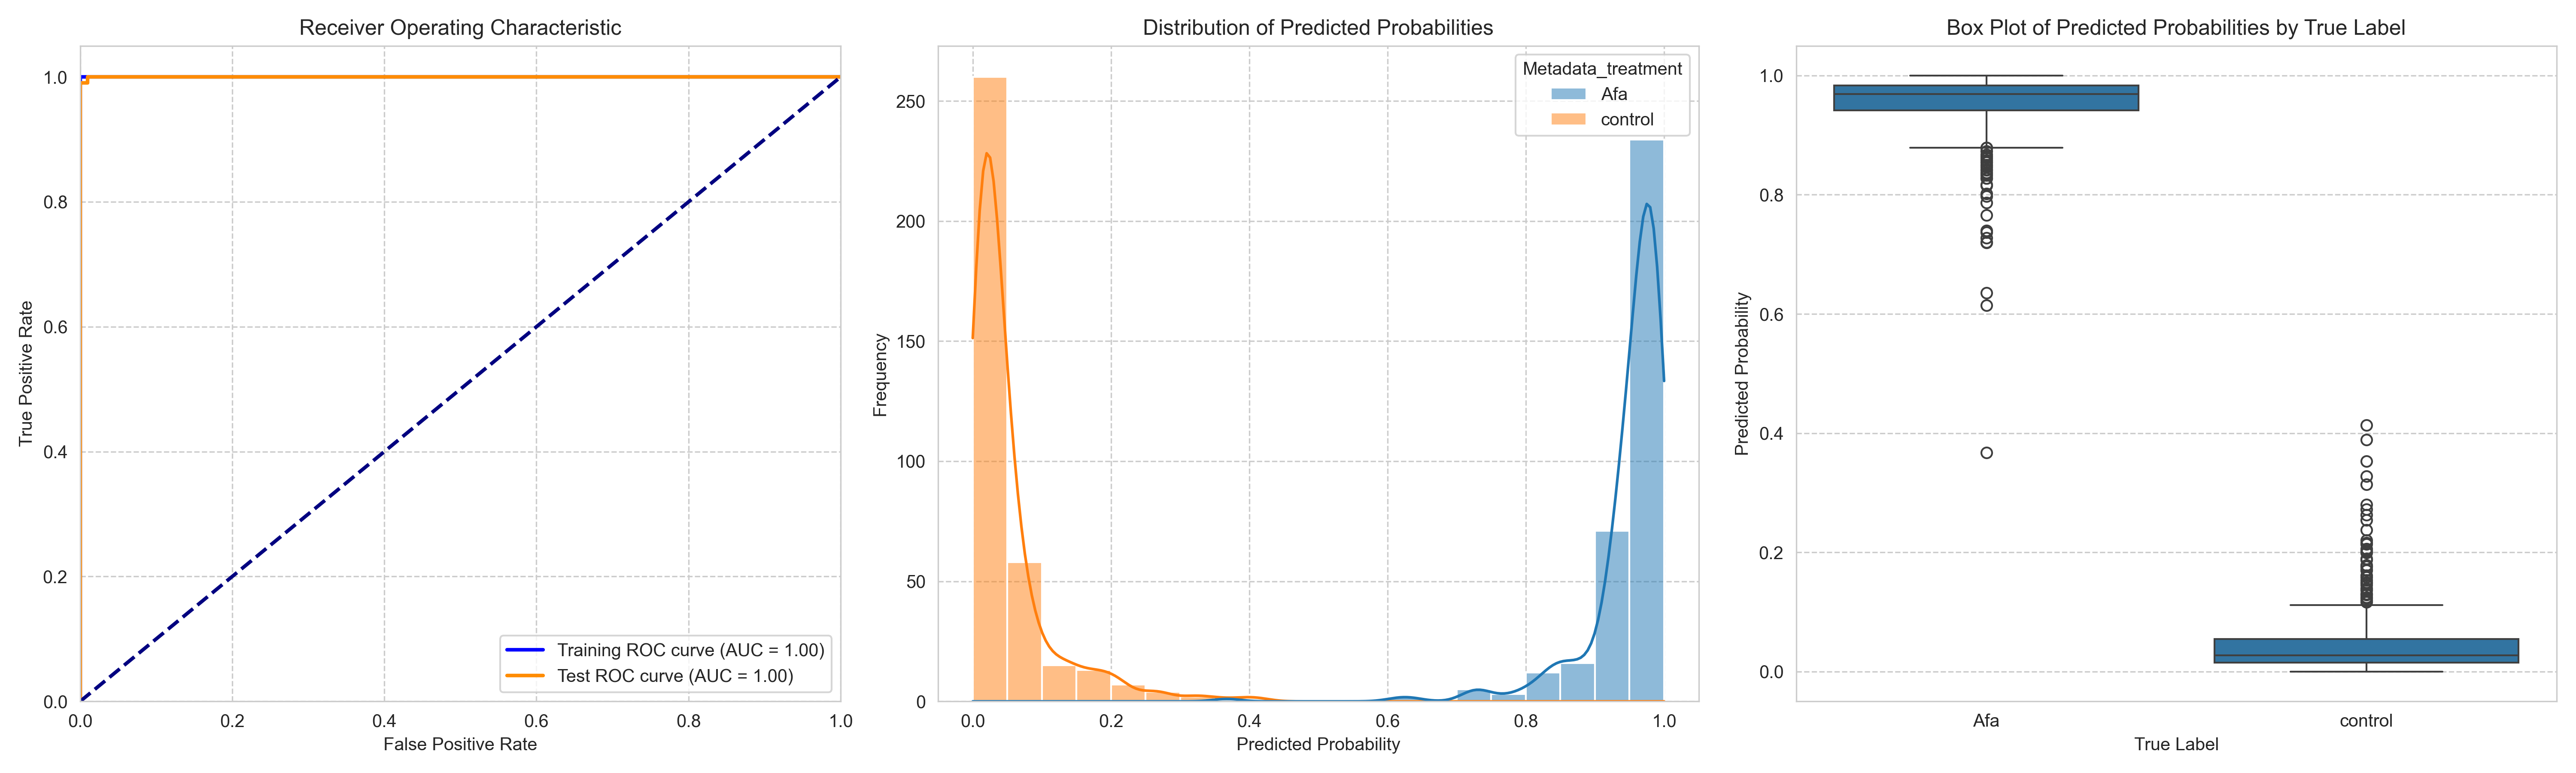

The table this chart was drawn from, first rows:
ObjectNumber, Metadata_site, Metadata_concentration, Metadata_hour, Metadata_treatment, Predicted_Probability, Is_Test, S
1, 0, 22, 2, Afa, 0.9642, False, 0.9138
2, 0, 22, 2, Afa, 0.9756, True, 0.9252
3, 0, 22, 2, Afa, 0.9866, False, 0.9362
4, 0, 22, 2, Afa, 0.9776, False, 0.9272
5, 0, 22, 2, Afa, 0.9463, False, 0.8959
6, 0, 22, 2, Afa, 0.9886, False, 0.9383
7, 0, 22, 2, Afa, 0.9809, False, 0.9305
8, 0, 22, 2, Afa, 0.9722, False, 0.9218
9, 0, 22, 2, Afa, 0.9754, True, 0.925
10, 0, 22, 2, Afa, 0.9918, False, 0.9414
11, 0, 22, 2, Afa, 0.9745, False, 0.9241
12, 0, 22, 2, Afa, 0.9446, True, 0.8942
13, 0, 22, 2, Afa, 0.9833, False, 0.9329
14, 0, 22, 2, Afa, 0.9438, True, 0.8934
15, 0, 22, 2, Afa, 0.9068, True, 0.8564
16, 0, 22, 2, Afa, 0.9272, False, 0.8768
17, 0, 22, 2, Afa, 0.9663, False, 0.9159
18, 0, 22, 2, Afa, 0.967, False, 0.9166
19, 0, 22, 2, Afa, 0.9808, False, 0.9304
20, 0, 22, 2, Afa, 0.9774, False, 0.927
21, 0, 22, 2, Afa, 0.9334, True, 0.883
22, 0, 22, 2, Afa, 0.6357, True, 0.5853
23, 0, 22, 2, Afa, 0.9801, False, 0.9297
24, 0, 22, 2, Afa, 0.9798, False, 0.9295
25, 0, 22, 2, Afa, 0.9748, False, 0.9245
26, 0, 22, 2, Afa, 0.9627, False, 0.9123
27, 0, 22, 2, Afa, 0.9872, False, 0.9368
1, 1, 22, 2, Afa, 0.833, True, 0.7826
2, 1, 22, 2, Afa, 0.9611, False, 0.9107
3, 1, 22, 2, Afa, 0.9403, False, 0.89
4, 1, 22, 2, Afa, 0.8789, False, 0.8285
5, 1, 22, 2, Afa, 0.737, False, 0.6866
6, 1, 22, 2, Afa, 0.7277, True, 0.6773
7, 1, 22, 2, Afa, 0.9841, False, 0.9337
8, 1, 22, 2, Afa, 0.975, True, 0.9246
9, 1, 22, 2, Afa, 0.9758, False, 0.9254
10, 1, 22, 2, Afa, 0.982, True, 0.9316
11, 1, 22, 2, Afa, 0.9332, False, 0.8828
12, 1, 22, 2, Afa, 0.9197, False, 0.8693
13, 1, 22, 2, Afa, 0.9333, False, 0.8829
1, 10, 22, 2, Afa, 0.9219, True, 0.8715
2, 10, 22, 2, Afa, 0.9435, False, 0.8931
3, 10, 22, 2, Afa, 0.9784, False, 0.9281
4, 10, 22, 2, Afa, 0.9793, True, 0.9289
5, 10, 22, 2, Afa, 0.9843, False, 0.9339
6, 10, 22, 2, Afa, 0.9584, False, 0.908
7, 10, 22, 2, Afa, 0.9831, False, 0.9327
8, 10, 22, 2, Afa, 0.9808, True, 0.9304
9, 10, 22, 2, Afa, 0.9925, True, 0.9421
10, 10, 22, 2, Afa, 0.9963, True, 0.9459
11, 10, 22, 2, Afa, 0.9884, True, 0.938
12, 10, 22, 2, Afa, 0.9692, False, 0.9189
13, 10, 22, 2, Afa, 0.9388, True, 0.8885
14, 10, 22, 2, Afa, 0.8552, True, 0.8048
15, 10, 22, 2, Afa, 0.9455, True, 0.8951
16, 10, 22, 2, Afa, 0.9569, False, 0.9065
17, 10, 22, 2, Afa, 0.9802, False, 0.9298
18, 10, 22, 2, Afa, 0.9786, False, 0.9282
19, 10, 22, 2, Afa, 0.956, True, 0.9057
20, 10, 22, 2, Afa, 0.9647, False, 0.9143
... 646 more rows
